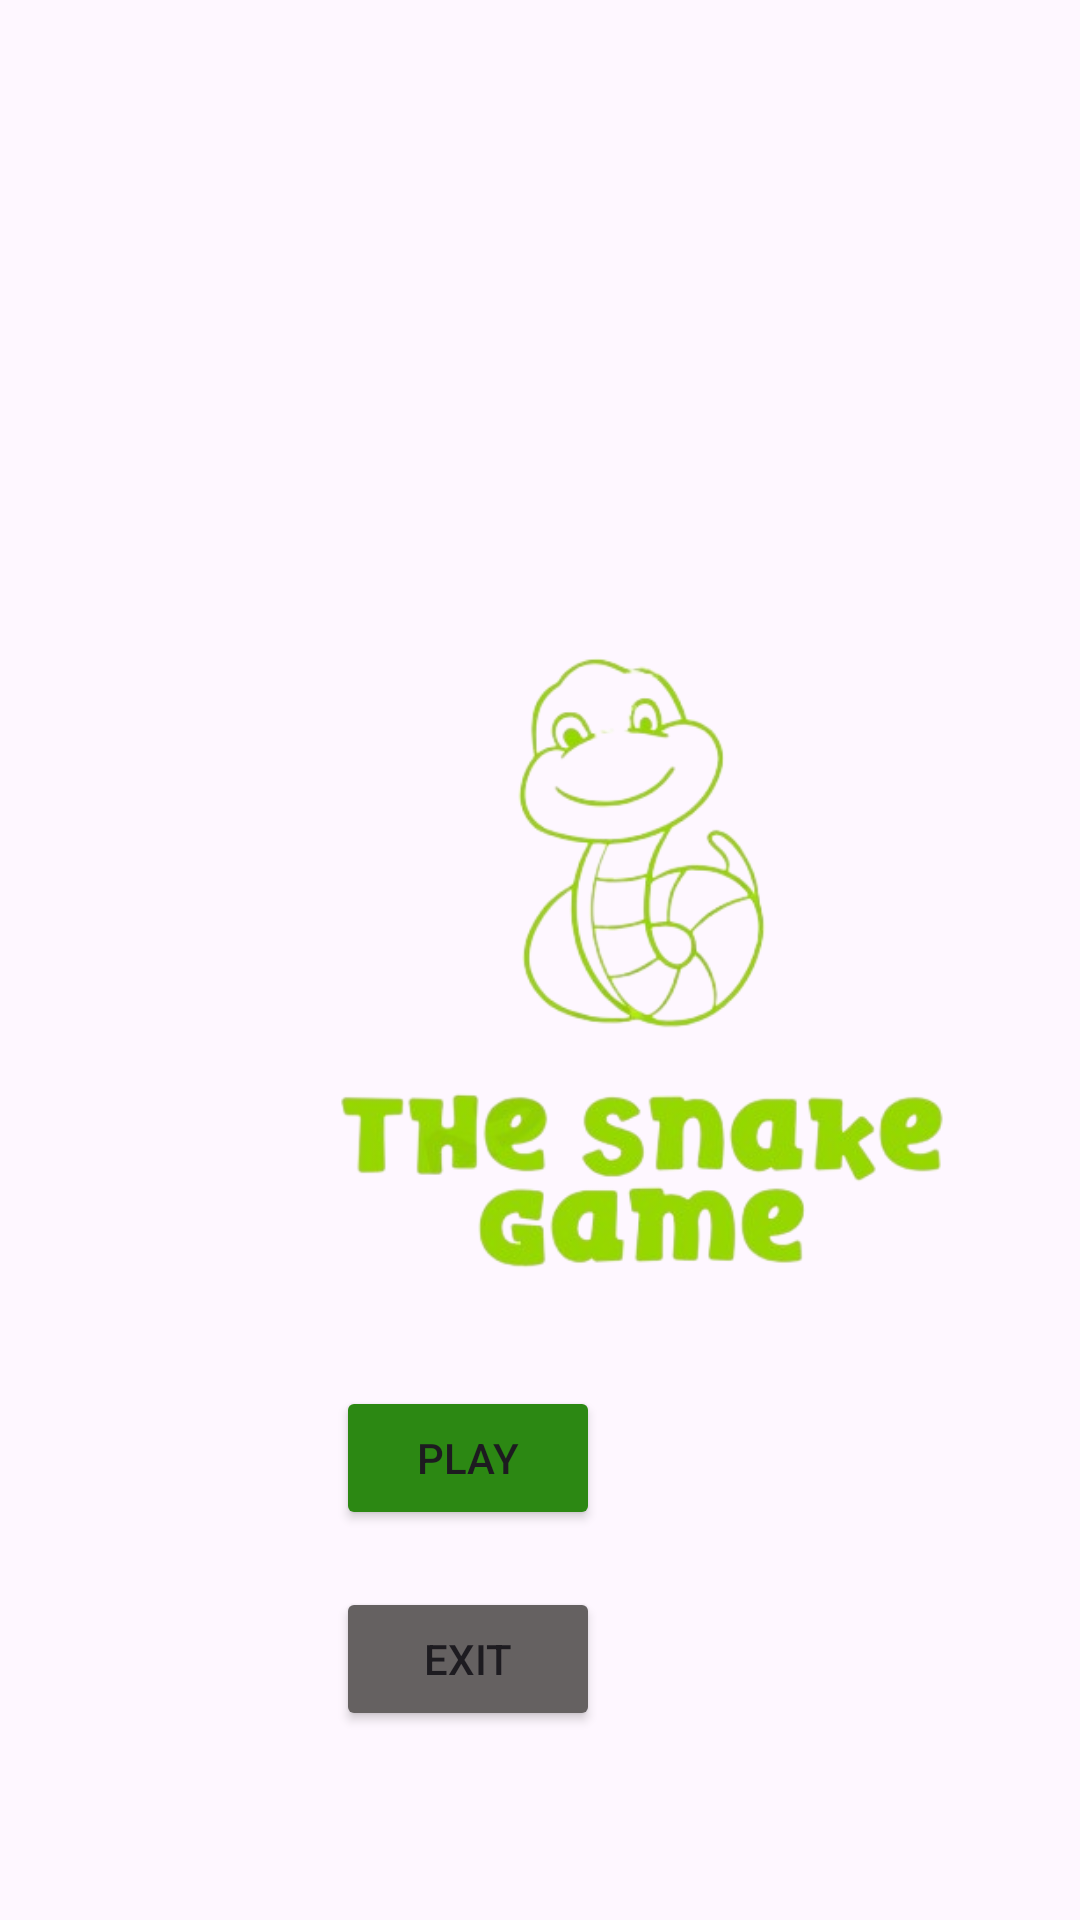

Write the Android layout XML for this screen, with the resource values it uses.
<!-- AndroidManifest.xml: application theme Theme.Snake -->
<!-- res/layout/activity_start_screen.xml -->
<?xml version="1.0" encoding="utf-8"?>
<androidx.constraintlayout.widget.ConstraintLayout xmlns:android="http://schemas.android.com/apk/res/android"
    xmlns:app="http://schemas.android.com/apk/res-auto"
    xmlns:tools="http://schemas.android.com/tools"
    android:layout_width="match_parent"
    android:layout_height="match_parent"
    tools:context=".StartScreen">

    <ImageView
        android:id="@+id/imageView2"
        android:layout_width="297dp"
        android:layout_height="285dp"
        android:layout_marginStart="64dp"
        android:layout_marginTop="172dp"
        app:layout_constraintStart_toStartOf="parent"
        app:layout_constraintTop_toTopOf="parent"
        app:srcCompat="@drawable/logo" />

    <Button
        android:id="@+id/start_btn"
        android:layout_width="wrap_content"
        android:layout_height="wrap_content"
        android:layout_marginEnd="160dp"
        android:layout_marginBottom="130dp"
        android:backgroundTint="@color/start_btn"
        android:text="@string/start_btn"
        app:layout_constraintBottom_toBottomOf="parent"
        app:layout_constraintEnd_toEndOf="parent" />

    <TextView
        android:id="@+id/highscore"
        android:layout_width="wrap_content"
        android:layout_height="wrap_content"
        android:layout_marginTop="72dp"
        android:layout_marginEnd="120dp"
        android:textColor="#4CAF50"
        android:textSize="24sp"
        app:layout_constraintEnd_toEndOf="parent"
        app:layout_constraintTop_toTopOf="parent" />

    <Button
        android:id="@+id/exit_btn"
        android:layout_width="wrap_content"
        android:layout_height="wrap_content"
        android:layout_marginTop="19dp"
        android:layout_marginEnd="160dp"
        android:layout_marginBottom="62dp"
        android:backgroundTint="#656161"
        android:text="@string/Exit"
        app:layout_constraintBottom_toBottomOf="parent"
        app:layout_constraintEnd_toEndOf="parent"
        app:layout_constraintTop_toBottomOf="@+id/start_btn"
        app:layout_constraintVertical_bias="0.0" />


</androidx.constraintlayout.widget.ConstraintLayout>
<!-- resources referenced by this layout -->
<resources>
  <color name="start_btn">#2C8813</color>
  <!-- drawable logo: png bitmap (drawable, 86324 bytes) -->
  <string name="Exit">Exit</string>
  <string name="start_btn">Play</string>
  <style name="Theme.Snake" parent="Base.Theme.Snake" />
  <style name="Base.Theme.Snake" parent="Theme.Material3.DayNight.NoActionBar">
          
          
          <item name="android:statusBarColor">@color/status_bar_color</item>
      </style>
  <color name="status_bar_color">#38AC3C</color>
</resources>
